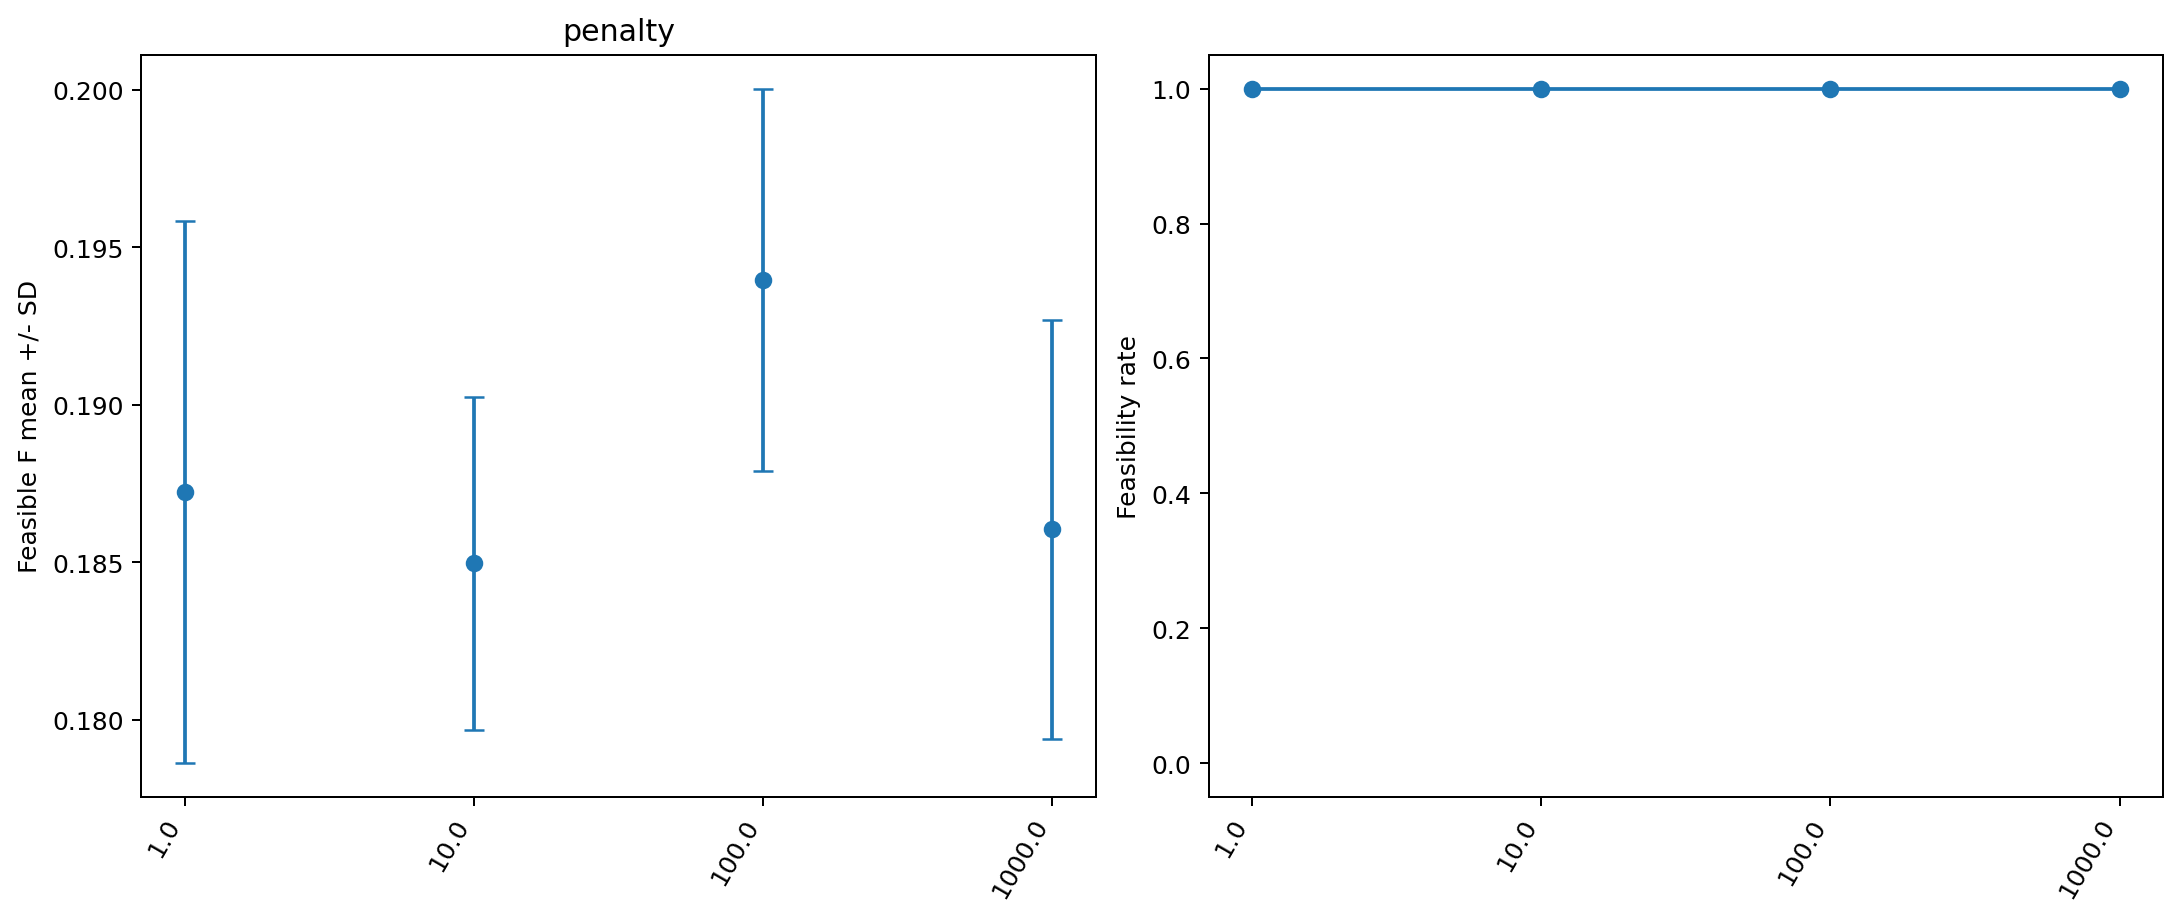

Source data for this figure (header and first rows):
factor, setting, runs, feasibility_rate, F_best, F_mean, F_std, F_median, makespan_best, makespan_mean, makespan_std, makespan_median, energy_best, energy_mean, energy_std, energy_median, runtime_best, runtime_mean, runtime_std, runtime_median, evaluations_best, evaluations_mean, evaluations_std, evaluations_median
penalty, 1.0, 10, 1.0, 0.1757, 0.1872, 0.008609, 0.1868, 429.6, 450.9, 19.8, 446.7, 248.1, 272.5, 15.88, 274.2, 9.313, 9.605, 0.2049, 9.61, 12199, 12205, 2.7, 12206
penalty, 10.0, 10, 1.0, 0.178, 0.185, 0.005275, 0.1843, 420.5, 442.6, 12.68, 444.1, 247.6, 272.7, 19.19, 267.3, 9.18, 9.303, 0.1028, 9.292, 12199, 12205, 2.7, 12206
penalty, 100.0, 10, 1.0, 0.185, 0.194, 0.006071, 0.1963, 418.3, 450.8, 23.86, 443.9, 278.7, 302.3, 21.83, 297.4, 9.215, 9.419, 0.1322, 9.402, 12199, 12205, 2.7, 12206
penalty, 1000, 10, 1.0, 0.1734, 0.1861, 0.006652, 0.1855, 411.8, 436.7, 18.4, 433.1, 239.8, 284.7, 24.13, 285.1, 9.132, 9.301, 0.1643, 9.268, 12199, 12205, 2.7, 12206
